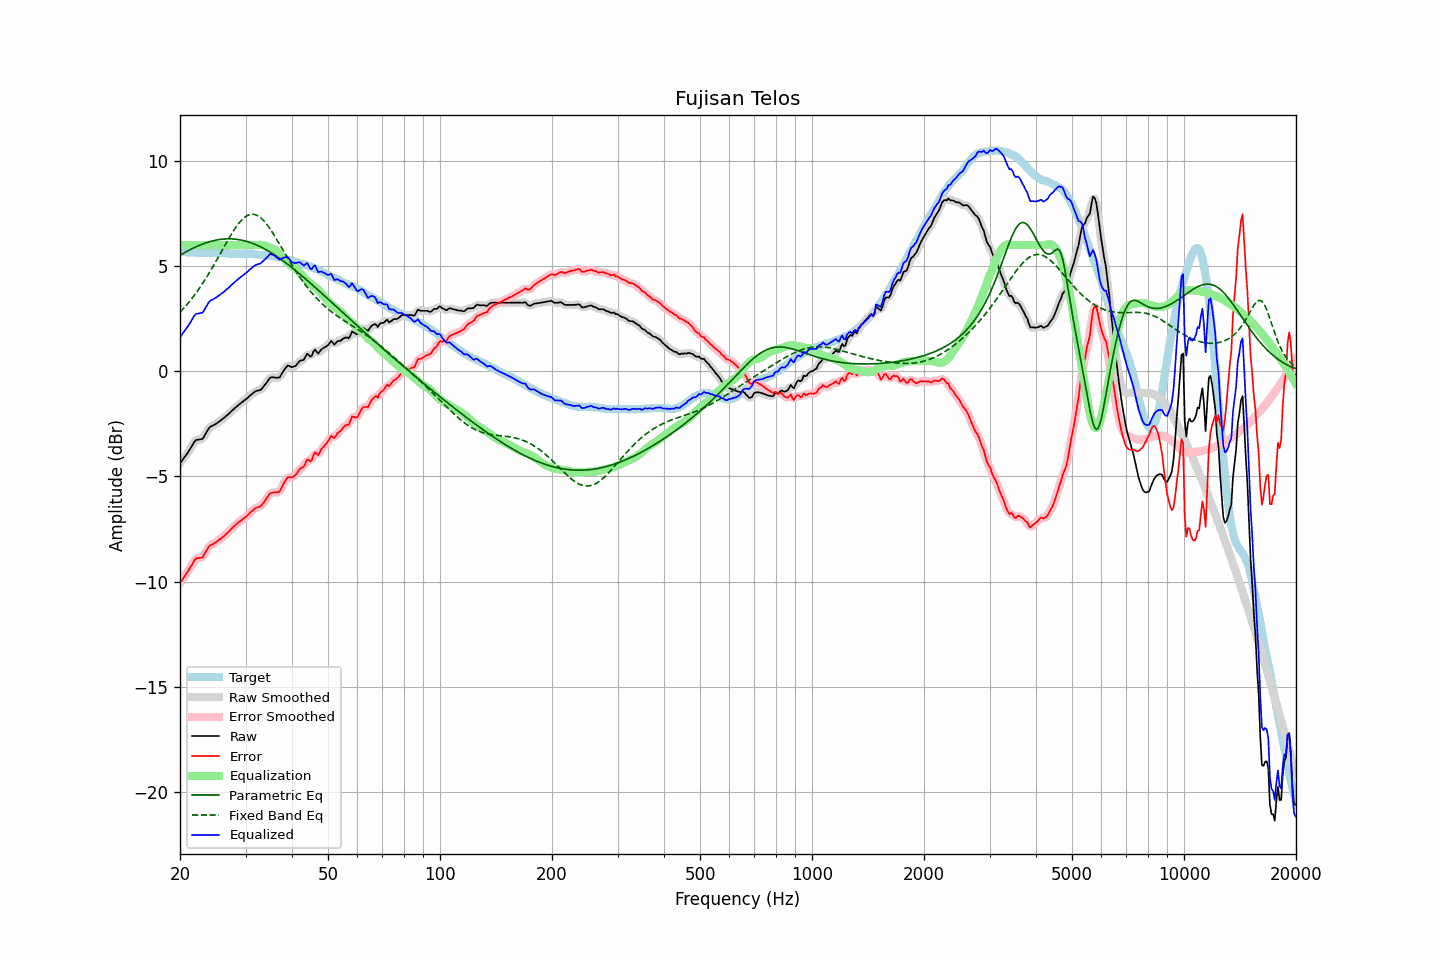

Source data for this figure (header and first rows):
frequency, raw, error, smoothed, error_smoothed, equalization, parametric_eq, fixed_band_eq, equalized_raw, equalized_smoothed, target
20.00, -4.38, -10.07, -4.37, -10.07, 6.00, 5.52, 2.81, 1.62, 1.63, 5.69
20.20, -4.28, -9.96, -4.27, -9.96, 6.00, 5.56, 2.89, 1.72, 1.73, 5.68
20.40, -4.17, -9.85, -4.17, -9.85, 6.00, 5.61, 2.97, 1.83, 1.83, 5.68
20.61, -4.07, -9.74, -4.07, -9.73, 6.00, 5.65, 3.06, 1.93, 1.93, 5.67
20.81, -3.96, -9.61, -3.96, -9.62, 6.00, 5.69, 3.14, 2.04, 2.04, 5.66
21.02, -3.86, -9.51, -3.85, -9.50, 6.00, 5.73, 3.23, 2.14, 2.15, 5.65
21.23, -3.73, -9.37, -3.73, -9.38, 6.00, 5.77, 3.33, 2.27, 2.27, 5.65
21.44, -3.60, -9.26, -3.60, -9.25, 6.00, 5.81, 3.42, 2.40, 2.40, 5.66
21.66, -3.48, -9.13, -3.47, -9.12, 6.00, 5.85, 3.52, 2.52, 2.53, 5.65
21.87, -3.34, -8.99, -3.36, -9.00, 6.00, 5.88, 3.62, 2.66, 2.64, 5.65
22.09, -3.27, -8.90, -3.28, -8.92, 6.00, 5.92, 3.73, 2.73, 2.72, 5.64
22.31, -3.26, -8.89, -3.25, -8.88, 6.00, 5.95, 3.83, 2.74, 2.75, 5.64
22.54, -3.25, -8.87, -3.25, -8.88, 6.00, 5.99, 3.94, 2.75, 2.75, 5.63
22.76, -3.23, -8.86, -3.24, -8.87, 6.00, 6.02, 4.05, 2.77, 2.76, 5.64
22.99, -3.22, -8.85, -3.19, -8.82, 6.00, 6.05, 4.17, 2.78, 2.81, 5.63
23.22, -3.10, -8.72, -3.10, -8.73, 6.00, 6.08, 4.29, 2.90, 2.90, 5.62
23.45, -2.97, -8.59, -2.97, -8.60, 6.00, 6.10, 4.41, 3.03, 3.03, 5.62
23.69, -2.84, -8.46, -2.83, -8.45, 6.00, 6.13, 4.53, 3.16, 3.17, 5.62
23.92, -2.71, -8.33, -2.72, -8.35, 6.00, 6.15, 4.66, 3.29, 3.28, 5.62
24.16, -2.64, -8.27, -2.64, -8.27, 6.00, 6.17, 4.78, 3.36, 3.36, 5.63
24.40, -2.60, -8.24, -2.59, -8.23, 6.00, 6.19, 4.91, 3.40, 3.41, 5.64
24.65, -2.56, -8.20, -2.55, -8.19, 6.00, 6.21, 5.04, 3.44, 3.45, 5.64
24.89, -2.52, -8.15, -2.51, -8.15, 6.00, 6.23, 5.18, 3.48, 3.49, 5.64
25.14, -2.47, -8.09, -2.46, -8.10, 6.00, 6.25, 5.31, 3.53, 3.54, 5.63
25.39, -2.41, -8.03, -2.41, -8.04, 6.00, 6.26, 5.45, 3.59, 3.59, 5.63
25.65, -2.36, -7.98, -2.35, -7.98, 6.00, 6.27, 5.59, 3.64, 3.65, 5.63
25.91, -2.30, -7.92, -2.30, -7.92, 6.00, 6.28, 5.72, 3.70, 3.70, 5.63
26.16, -2.24, -7.86, -2.24, -7.86, 6.00, 6.29, 5.86, 3.76, 3.76, 5.63
26.43, -2.18, -7.79, -2.17, -7.79, 6.00, 6.29, 6.00, 3.82, 3.83, 5.61
26.69, -2.11, -7.72, -2.11, -7.72, 6.00, 6.30, 6.13, 3.89, 3.89, 5.61
26.96, -2.05, -7.65, -2.04, -7.65, 6.00, 6.30, 6.26, 3.95, 3.96, 5.60
27.23, -1.98, -7.57, -1.97, -7.57, 6.00, 6.30, 6.39, 4.02, 4.03, 5.59
27.50, -1.90, -7.49, -1.90, -7.49, 6.00, 6.30, 6.52, 4.10, 4.10, 5.59
27.77, -1.83, -7.41, -1.83, -7.42, 6.00, 6.29, 6.64, 4.17, 4.17, 5.59
28.05, -1.76, -7.34, -1.76, -7.34, 6.00, 6.29, 6.76, 4.24, 4.24, 5.59
28.33, -1.70, -7.28, -1.69, -7.28, 6.00, 6.28, 6.87, 4.30, 4.31, 5.59
28.62, -1.63, -7.20, -1.63, -7.21, 6.00, 6.27, 6.98, 4.37, 4.37, 5.58
28.90, -1.57, -7.15, -1.57, -7.15, 6.00, 6.25, 7.07, 4.43, 4.43, 5.58
29.19, -1.51, -7.09, -1.51, -7.09, 6.00, 6.24, 7.16, 4.49, 4.49, 5.58
29.48, -1.45, -7.04, -1.45, -7.04, 6.00, 6.22, 7.24, 4.55, 4.55, 5.59
29.78, -1.39, -6.98, -1.39, -6.98, 6.00, 6.21, 7.31, 4.61, 4.61, 5.59
30.08, -1.33, -6.93, -1.33, -6.92, 6.00, 6.19, 7.36, 4.67, 4.67, 5.60
30.38, -1.27, -6.85, -1.26, -6.85, 6.00, 6.16, 7.41, 4.73, 4.74, 5.59
30.68, -1.20, -6.78, -1.20, -6.78, 6.00, 6.14, 7.44, 4.80, 4.80, 5.58
30.99, -1.13, -6.70, -1.13, -6.71, 6.00, 6.11, 7.46, 4.87, 4.87, 5.57
31.30, -1.07, -6.64, -1.06, -6.63, 6.00, 6.09, 7.47, 4.93, 4.94, 5.57
31.61, -1.01, -6.58, -1.00, -6.57, 6.00, 6.06, 7.46, 4.99, 5.00, 5.57
31.93, -0.95, -6.50, -0.96, -6.52, 6.00, 6.03, 7.44, 5.05, 5.04, 5.56
32.24, -0.93, -6.48, -0.93, -6.48, 6.01, 5.99, 7.41, 5.08, 5.08, 5.55
32.57, -0.91, -6.45, -0.91, -6.45, 6.01, 5.96, 7.37, 5.11, 5.10, 5.54
32.89, -0.90, -6.43, -0.88, -6.41, 6.01, 5.92, 7.31, 5.12, 5.14, 5.53
33.22, -0.82, -6.34, -0.82, -6.34, 6.01, 5.88, 7.24, 5.19, 5.19, 5.53
33.55, -0.73, -6.25, -0.73, -6.26, 5.99, 5.84, 7.17, 5.26, 5.26, 5.53
33.89, -0.63, -6.15, -0.63, -6.15, 5.96, 5.80, 7.08, 5.34, 5.34, 5.52
34.23, -0.53, -6.04, -0.52, -6.03, 5.93, 5.76, 6.99, 5.41, 5.42, 5.51
34.57, -0.42, -5.92, -0.41, -5.92, 5.91, 5.72, 6.88, 5.49, 5.49, 5.51
34.92, -0.31, -5.80, -0.33, -5.83, 5.88, 5.67, 6.78, 5.57, 5.55, 5.49
35.27, -0.29, -5.79, -0.29, -5.78, 5.85, 5.62, 6.66, 5.57, 5.56, 5.50
35.62, -0.29, -5.76, -0.28, -5.76, 5.82, 5.58, 6.54, 5.54, 5.54, 5.48
35.97, -0.30, -5.76, -0.30, -5.76, 5.79, 5.53, 6.42, 5.49, 5.49, 5.46
... 635 more rows
